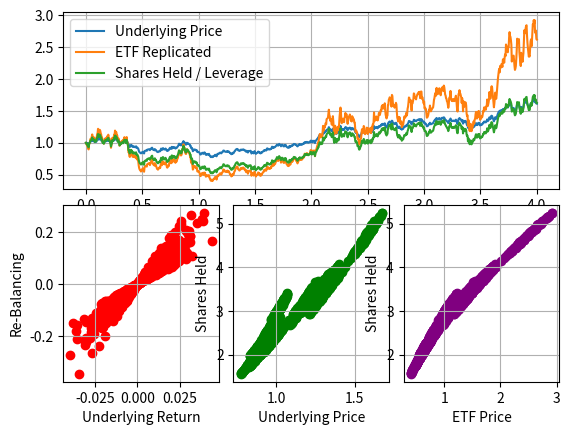

Here is the Python script that generated this plot:
import numpy as np
import pandas as pd
import matplotlib.pyplot as plt
from numpy.random import RandomState
# from pandas.plotting import scatter_matrix

leverage = 3
vol = 0.2
trend = 0
starting_price = 1
T = 252
n_steps = 252 * 4
random_state = RandomState(40)
gauss = random_state.normal(size=(n_steps,))
gbm = np.exp(trend / T + np.sqrt(1 / T) * vol * gauss - 0.5 / T * vol ** 2)

year = np.arange(0, n_steps + 1) / 252
cols = ['Time', 'Underlying Price', 'Underlying Return', 'Target ETF Price', 'Target ETF Return',
        'Exposure Position', 'Shares Held', 'Re-Balancing', 'ETF Replicated']

lev_etf = pd.DataFrame(index=list(range(len(year))), columns=cols)

lev_etf.loc[:, 'Time'] = year

lev_etf.loc[1:, 'Underlying Price'] = starting_price * gbm.cumprod()
lev_etf.loc[0, 'Underlying Price'] = starting_price

lev_etf.loc[:, 'Underlying Return'] = lev_etf['Underlying Price'] / lev_etf['Underlying Price'].shift(1) - 1

lev_etf['Target ETF Return'] = leverage * lev_etf['Underlying Return']
lev_etf.loc[1:, 'Target ETF Price'] = lev_etf.loc[1:, 'Target ETF Return'].values + 1
lev_etf.loc[0, 'Target ETF Price'] = starting_price
lev_etf.loc[:, 'Target ETF Price'] = lev_etf['Target ETF Price'].cumprod()

lev_etf.loc[:, 'Exposure Position'] = lev_etf['Target ETF Price'] * leverage

lev_etf.loc[:, 'Shares Held'] = lev_etf['Exposure Position'] / lev_etf['Underlying Price']

lev_etf.loc[:, 'Re-Balancing'] = lev_etf['Shares Held'] - lev_etf['Shares Held'].shift(1)

lev_etf.loc[0, 'ETF Replicated'] = starting_price
lev_etf.loc[1:, 'ETF Replicated'] = lev_etf['Exposure Position'].shift(1).loc[1:] * lev_etf['Underlying Return'].loc[1:]
lev_etf.loc[:, 'ETF Replicated'] = lev_etf.cumsum()


# plt.plot(lev_etf['Shares Held'], label="shares long way")
# plt.plot(lev_etf['Target ETF Price'] / lev_etf['Underlying Price'] * leverage)
# plt.show()

# plt.plot(lev_etf['Time'], lev_etf['Underlying Price'], label='Underlying Price')
# plt.plot(lev_etf['Time'], lev_etf['ETF Replicated'], label='ETF Replicated')
# plt.grid(True)
# plt.legend()
# plt.show()
#
# plt.scatter(lev_etf['Underlying Return'], lev_etf['Re-Balancing'])
# plt.xlabel('Underlying Return')
# plt.ylabel('Re-Balancing')
# plt.grid(True)
# plt.show()
#
#
# plt.scatter(lev_etf['Underlying Price'], lev_etf['Shares Held'])
# plt.xlabel('Underlying Price')
# plt.ylabel('Shares Held')
# plt.grid(True)
# plt.show()
#
#
# plt.scatter(lev_etf['ETF Replicated'], lev_etf['Shares Held'])
# plt.xlabel('ETF Replicated')
# plt.ylabel('Shares Held')
# plt.grid(True)
# plt.show()

ax1 = plt.subplot2grid(shape=(4, 6), loc=(0, 0), colspan=6, rowspan=2)
ax2 = plt.subplot2grid((4, 6), (2, 0), colspan=2, rowspan=2)
ax3 = plt.subplot2grid((4, 6), (2, 2), colspan=2, rowspan=2)
ax4 = plt.subplot2grid((4, 6), (2, 4), colspan=2, rowspan=2)

ax1.plot(lev_etf['Time'], lev_etf['Underlying Price'], label='Underlying Price')
ax1.plot(lev_etf['Time'], lev_etf['ETF Replicated'], label='ETF Replicated')
ax1.plot(lev_etf['Time'], lev_etf['Shares Held'] / leverage, label='Shares Held / Leverage')
ax1.grid(True)
ax1.legend()

ax2.scatter(lev_etf['Underlying Return'], lev_etf['Re-Balancing'], color='red')
ax2.set_xlabel('Underlying Return')
ax2.set_ylabel('Re-Balancing')
ax2.grid(True)

ax3.scatter(lev_etf['Underlying Price'], lev_etf['Shares Held'], color='green')
ax3.set_xlabel('Underlying Price')
ax3.set_ylabel('Shares Held')
ax3.grid(True)

ax4.scatter(lev_etf['ETF Replicated'], lev_etf['Shares Held'], color='purple')
ax4.set_xlabel('ETF Price')
ax4.set_ylabel('Shares Held')
ax4.grid(True)

# ax4.scatter(lev_etf['Underlying Price'], lev_etf['Exposure Position'], color='purple')
# ax4.set_xlabel('Underlying Price')
# ax4.set_ylabel('Exposure Position')
# ax4.grid(True)

plt.show()

